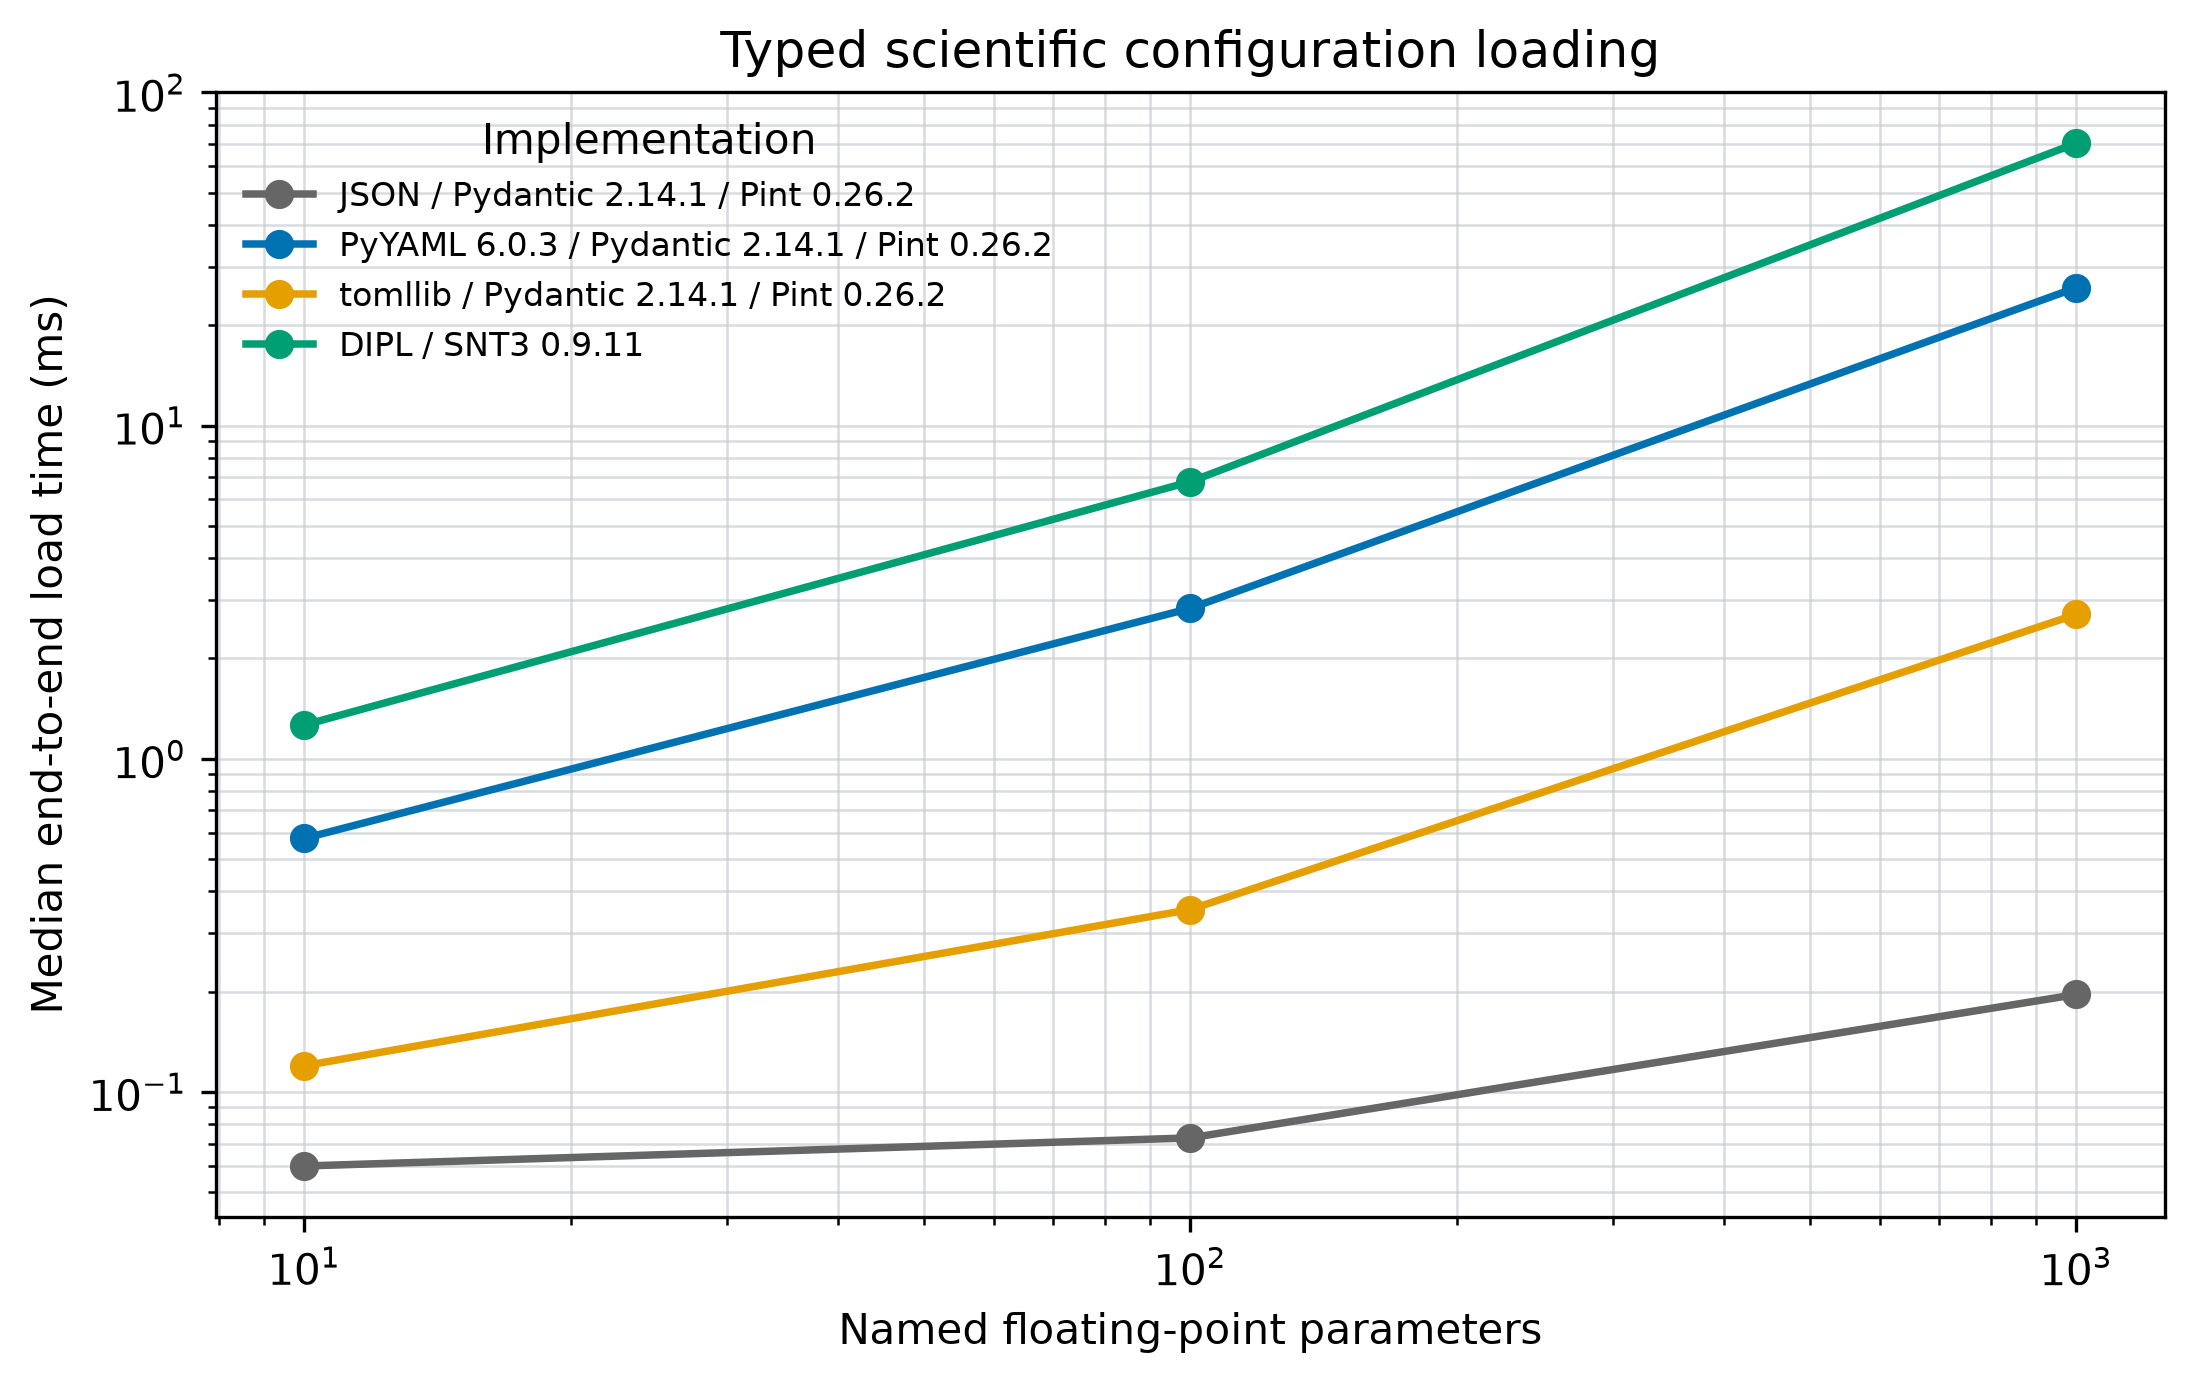

Values plotted in this chart, from the file beside it:
run_utc, format, parameters, payload_bytes, median_seconds, iqr_seconds, loops_per_sample, samples, warmups, target_ms, python_version, platform, implementation, snt_version, snt_source, snt_local_revision, snt_local_diff_sha256, pydantic_version, pyyaml_version, pint_version, matplotlib_version, invalid_cases_checked, status
2026-10-26T20:47:13+00:00, json, 10, 298, 5.99426421103999e-05, 3.6998451069388493e-07, 162, 5, 2, 10.0, 3.13.15, macOS-arm64, JSON / Pydantic 2.14.1 / Pint 0.26.2, 0.9.11, pinned, , , 2.14.1, 6.0.3, 0.26.2, 3.11.2, 5, PASS
2026-10-26T20:47:13+00:00, yaml, 10, 257, 0.0005769, 8.949736879645476e-06, 17, 5, 2, 10.0, 3.13.15, macOS-arm64, PyYAML 6.0.3 / Pydantic 2.14.1 / Pint 0.…, 0.9.11, pinned, , , 2.14.1, 6.0.3, 0.26.2, 3.11.2, 5, PASS
2026-10-26T20:47:13+00:00, toml, 10, 260, 0.0001199, 7.382412578033998e-07, 85, 5, 2, 10.0, 3.13.15, macOS-arm64, tomllib / Pydantic 2.14.1 / Pint 0.26.2, 0.9.11, pinned, , , 2.14.1, 6.0.3, 0.26.2, 3.11.2, 5, PASS
2026-10-26T20:47:13+00:00, dipl, 10, 1284, 0.001263, 2.8114560336689465e-05, 8, 5, 2, 10.0, 3.13.15, macOS-arm64, DIPL / SNT3 0.9.11, 0.9.11, pinned, , , 2.14.1, 6.0.3, 0.26.2, 3.11.2, 5, PASS
2026-10-26T20:47:13+00:00, json, 100, 1648, 7.278988570240992e-05, 1.0690464737958126e-06, 140, 5, 2, 10.0, 3.13.15, macOS-arm64, JSON / Pydantic 2.14.1 / Pint 0.26.2, 0.9.11, pinned, , , 2.14.1, 6.0.3, 0.26.2, 3.11.2, 5, PASS
2026-10-26T20:47:14+00:00, yaml, 100, 1517, 0.002829, 5.5302258260780945e-05, 4, 5, 2, 10.0, 3.13.15, macOS-arm64, PyYAML 6.0.3 / Pydantic 2.14.1 / Pint 0.…, 0.9.11, pinned, , , 2.14.1, 6.0.3, 0.26.2, 3.11.2, 5, PASS
2026-10-26T20:47:14+00:00, toml, 100, 1430, 0.0003528, 9.581896753435711e-06, 29, 5, 2, 10.0, 3.13.15, macOS-arm64, tomllib / Pydantic 2.14.1 / Pint 0.26.2, 0.9.11, pinned, , , 2.14.1, 6.0.3, 0.26.2, 3.11.2, 5, PASS
2026-10-26T20:47:14+00:00, dipl, 100, 4614, 0.006788, 3.7697755033150315e-05, 2, 5, 2, 10.0, 3.13.15, macOS-arm64, DIPL / SNT3 0.9.11, 0.9.11, pinned, , , 2.14.1, 6.0.3, 0.26.2, 3.11.2, 5, PASS
2026-10-26T20:47:14+00:00, json, 1000, 16048, 0.0001961, 2.465144252010562e-06, 52, 5, 2, 10.0, 3.13.15, macOS-arm64, JSON / Pydantic 2.14.1 / Pint 0.26.2, 0.9.11, pinned, , , 2.14.1, 6.0.3, 0.26.2, 3.11.2, 5, PASS
2026-10-26T20:47:15+00:00, yaml, 1000, 15017, 0.02594, 0.0003868, 1, 5, 2, 10.0, 3.13.15, macOS-arm64, PyYAML 6.0.3 / Pydantic 2.14.1 / Pint 0.…, 0.9.11, pinned, , , 2.14.1, 6.0.3, 0.26.2, 3.11.2, 5, PASS
2026-10-26T20:47:15+00:00, toml, 1000, 14030, 0.002712, 5.47136296518147e-05, 4, 5, 2, 10.0, 3.13.15, macOS-arm64, tomllib / Pydantic 2.14.1 / Pint 0.26.2, 0.9.11, pinned, , , 2.14.1, 6.0.3, 0.26.2, 3.11.2, 5, PASS
2026-10-26T20:47:15+00:00, dipl, 1000, 38814, 0.07041, 0.0005824, 1, 5, 2, 10.0, 3.13.15, macOS-arm64, DIPL / SNT3 0.9.11, 0.9.11, pinned, , , 2.14.1, 6.0.3, 0.26.2, 3.11.2, 5, PASS
